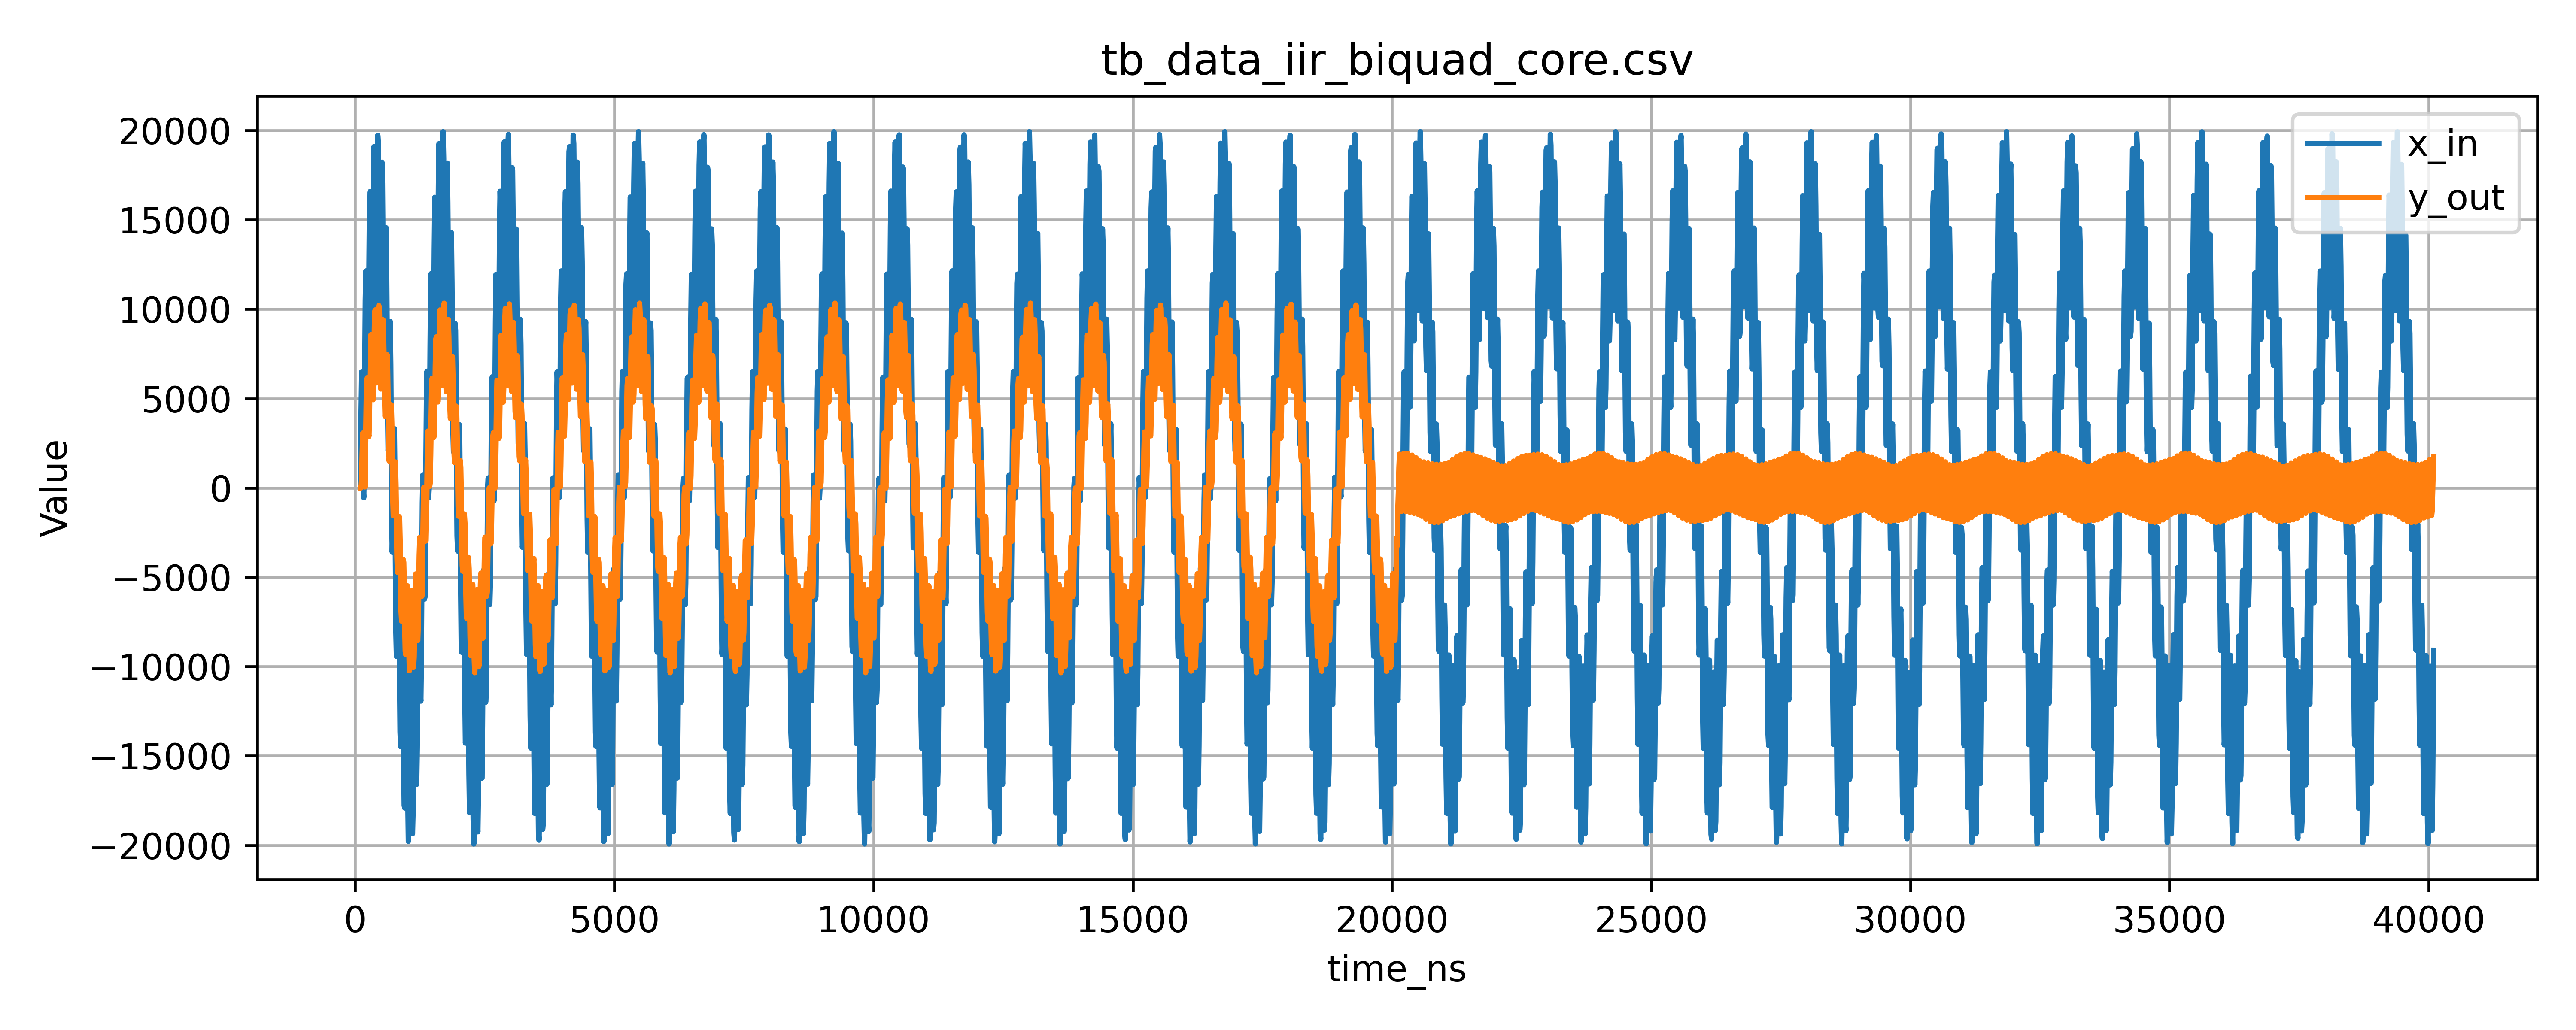

Source data for this figure (header and first rows):
time_ns, x_in, y_out
105, 0, 0
115, 4336, 0
125, 6495, 529
135, 5618, 1932
145, 2688, 3063
155, -72, 2841
165, -548, 1579
175, 1987, 311
185, 6424, 51
195, 10492, 1191
205, 12138, 3270
215, 10764, 5253
225, 7598, 6159
235, 4938, 5655
245, 4767, 4258
255, 7541, 3019
265, 11917, 2887
275, 15565, 4133
285, 16578, 6183
295, 14633, 7968
305, 11182, 8571
315, 8573, 7781
325, 8623, 6226
335, 11518, 4985
345, 15697, 4938
355, 18799, 6229
365, 19097, 8181
375, 16542, 9704
385, 12793, 9956
395, 10214, 8857
405, 10434, 7132
415, 13363, 5876
425, 17245, 5886
435, 19724, 7180
445, 19271, 8984
455, 16114, 10204
465, 12098, 10087
475, 9568, 8678
485, 9944, 6796
495, 12863, 5533
505, 16396, 5594
515, 18223, 6871
525, 17036, 8503
535, 13337, 9407
545, 9131, 8927
555, 6712, 7237
565, 7271, 5235
575, 10177, 3997
585, 13356, 4127
595, 14554, 5387
605, 12702, 6849
615, 8568, 7449
625, 4290, 6641
635, 2080, 4724
645, 2886, 2662
655, 5813, 1501
665, 8672, 1734
675, 9306, 3002
685, 6900, 4314
695, 2476, 4647
... 3,940 more rows
